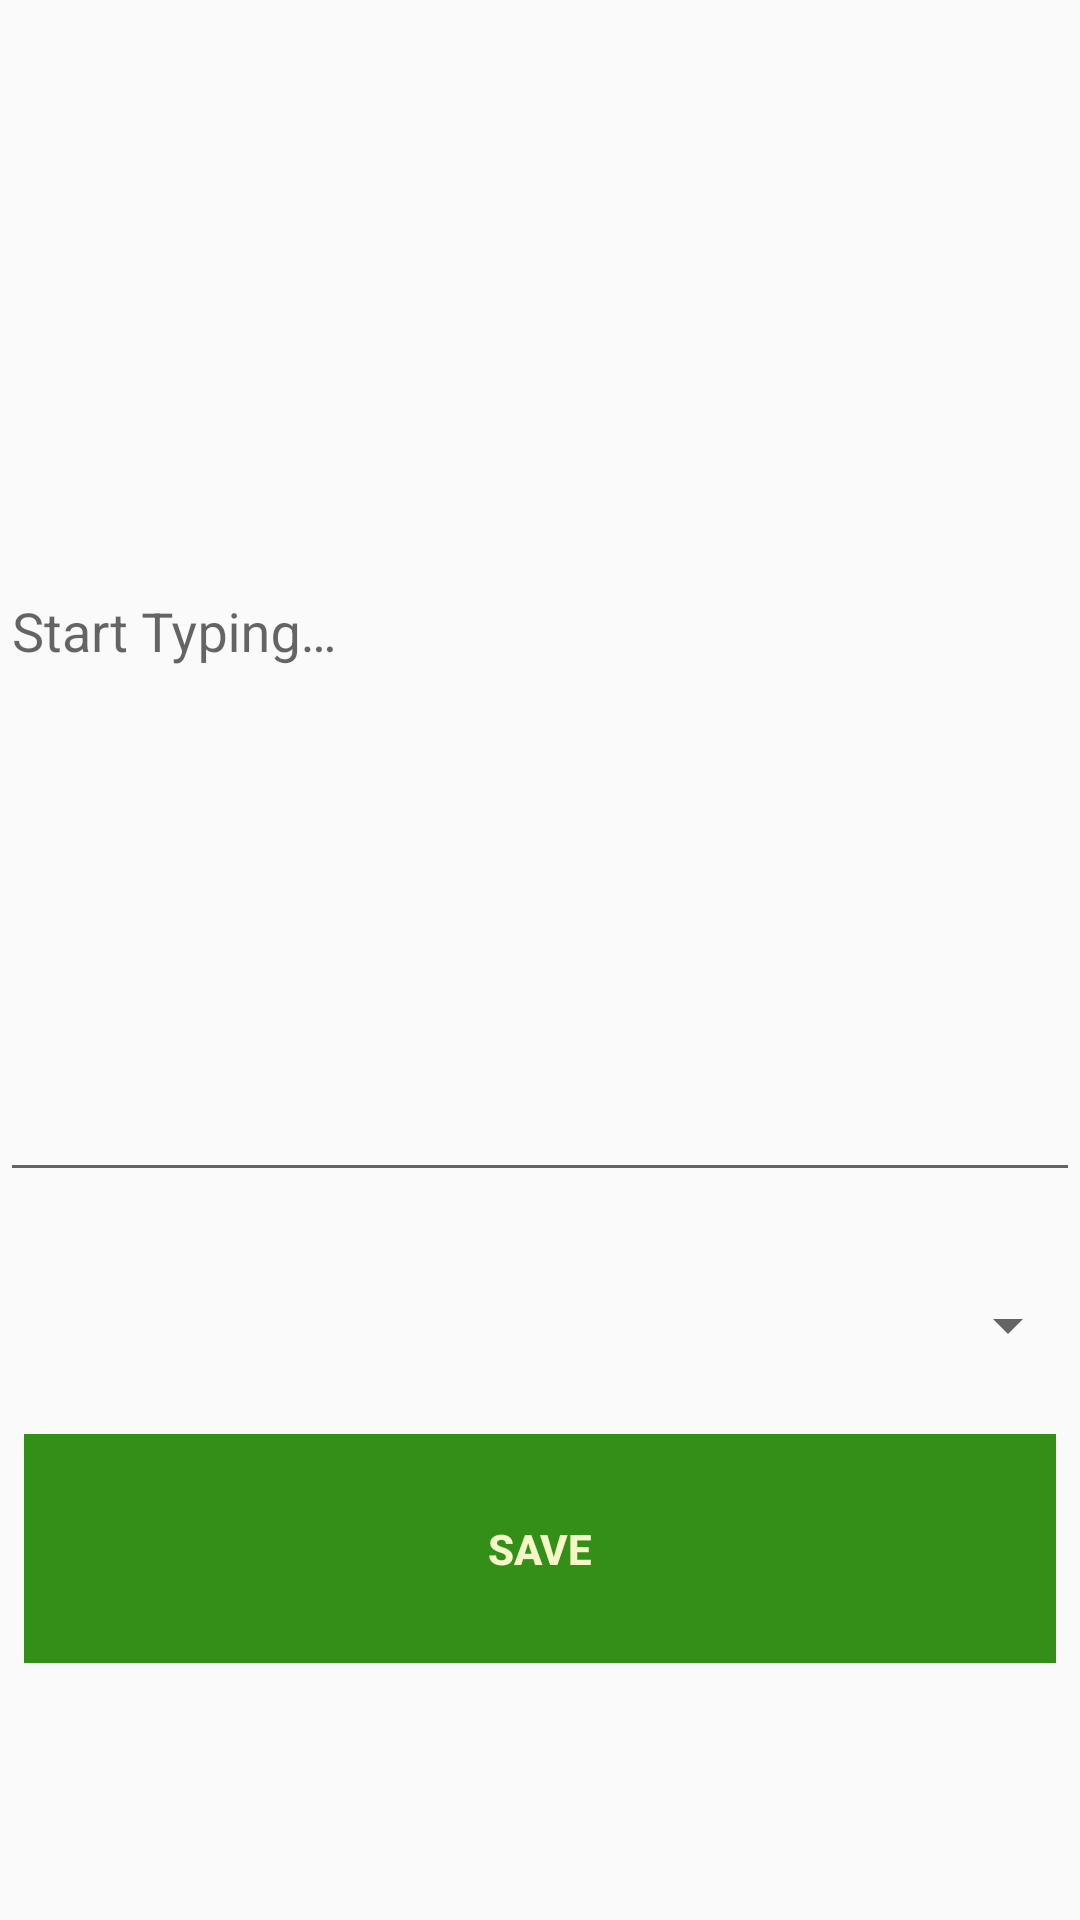

Android layout source for this screen:
<!-- AndroidManifest.xml: application theme AppTheme -->
<!-- res/layout/activity_new_note.xml -->
<?xml version="1.0" encoding="utf-8"?>
<LinearLayout
        xmlns:android="http://schemas.android.com/apk/res/android"
        xmlns:app="http://schemas.android.com/apk/res-auto"
        xmlns:tools="http://schemas.android.com/tools"
        android:weightSum="10"
        android:orientation="vertical"
        android:layout_width="match_parent"
        android:layout_height="match_parent"
        tools:context=".activities.NewNoteActivity">

    <com.google.android.material.textfield.TextInputLayout
            android:layout_width="match_parent"
            android:layout_height="0dp"
            app:layout_constraintStart_toStartOf="parent"
            app:layout_constraintTop_toTopOf="parent"
            android:id="@+id/title_text_input"
            app:hintTextAppearance="@style/TextLabel"
            android:layout_weight="7">

        <com.google.android.material.textfield.TextInputEditText
                android:layout_width="match_parent"
                android:layout_height="match_parent"
                android:inputType="textMultiLine"
                android:maxLength="2000"
                android:layout_weight="1"
                android:maxLines="10"
                android:id="@+id/et_content"
                android:hint="@string/start_typing_text"/>
    </com.google.android.material.textfield.TextInputLayout>

    <Spinner
            android:id="@+id/fontSelector"
            android:layout_width="match_parent"
            android:layout_height="0dp"
            android:layout_weight="1"
            android:layout_marginTop="16dp"/>
    <Button
            android:text="@string/save_text"
            android:layout_width="match_parent"
            style="@style/Widget.AppCompat.Button.Borderless.Colored"
            android:layout_height="wrap_content"
            android:textStyle="bold"
            android:layout_weight="0.5"
            android:layout_marginTop="8dp"
            android:textColor="@color/cream"
            android:id="@+id/bt_save"
            android:background="@color/colorPrimaryDark"
            android:layout_marginEnd="8dp"
            android:layout_marginStart="8dp"/>
</LinearLayout>
<!-- resources referenced by this layout -->
<resources>
  <color name="colorPrimaryDark">#348f18</color>
  <color name="cream">#f4f7c6</color>
  <string name="save_text">Save</string>
  <string name="start_typing_text">Start Typing…</string>
  <style name="TextLabel" parent="TextAppearance.Design.Hint">
          <item name="android:textSize">24sp</item>
          <item name="android:layout_margin">16dp</item>
          <item name="android:textColor">#e6161d</item>
      </style>
  <style name="AppTheme" parent="Theme.AppCompat.Light.DarkActionBar">
          
          <item name="colorPrimary">@color/colorPrimary</item>
          <item name="colorPrimaryDark">@color/colorPrimaryDark</item>
          <item name="colorAccent">@color/colorAccent</item>
      </style>
  <color name="colorPrimary">#71c754</color>
  <color name="colorAccent">#7bd26b</color>
</resources>
